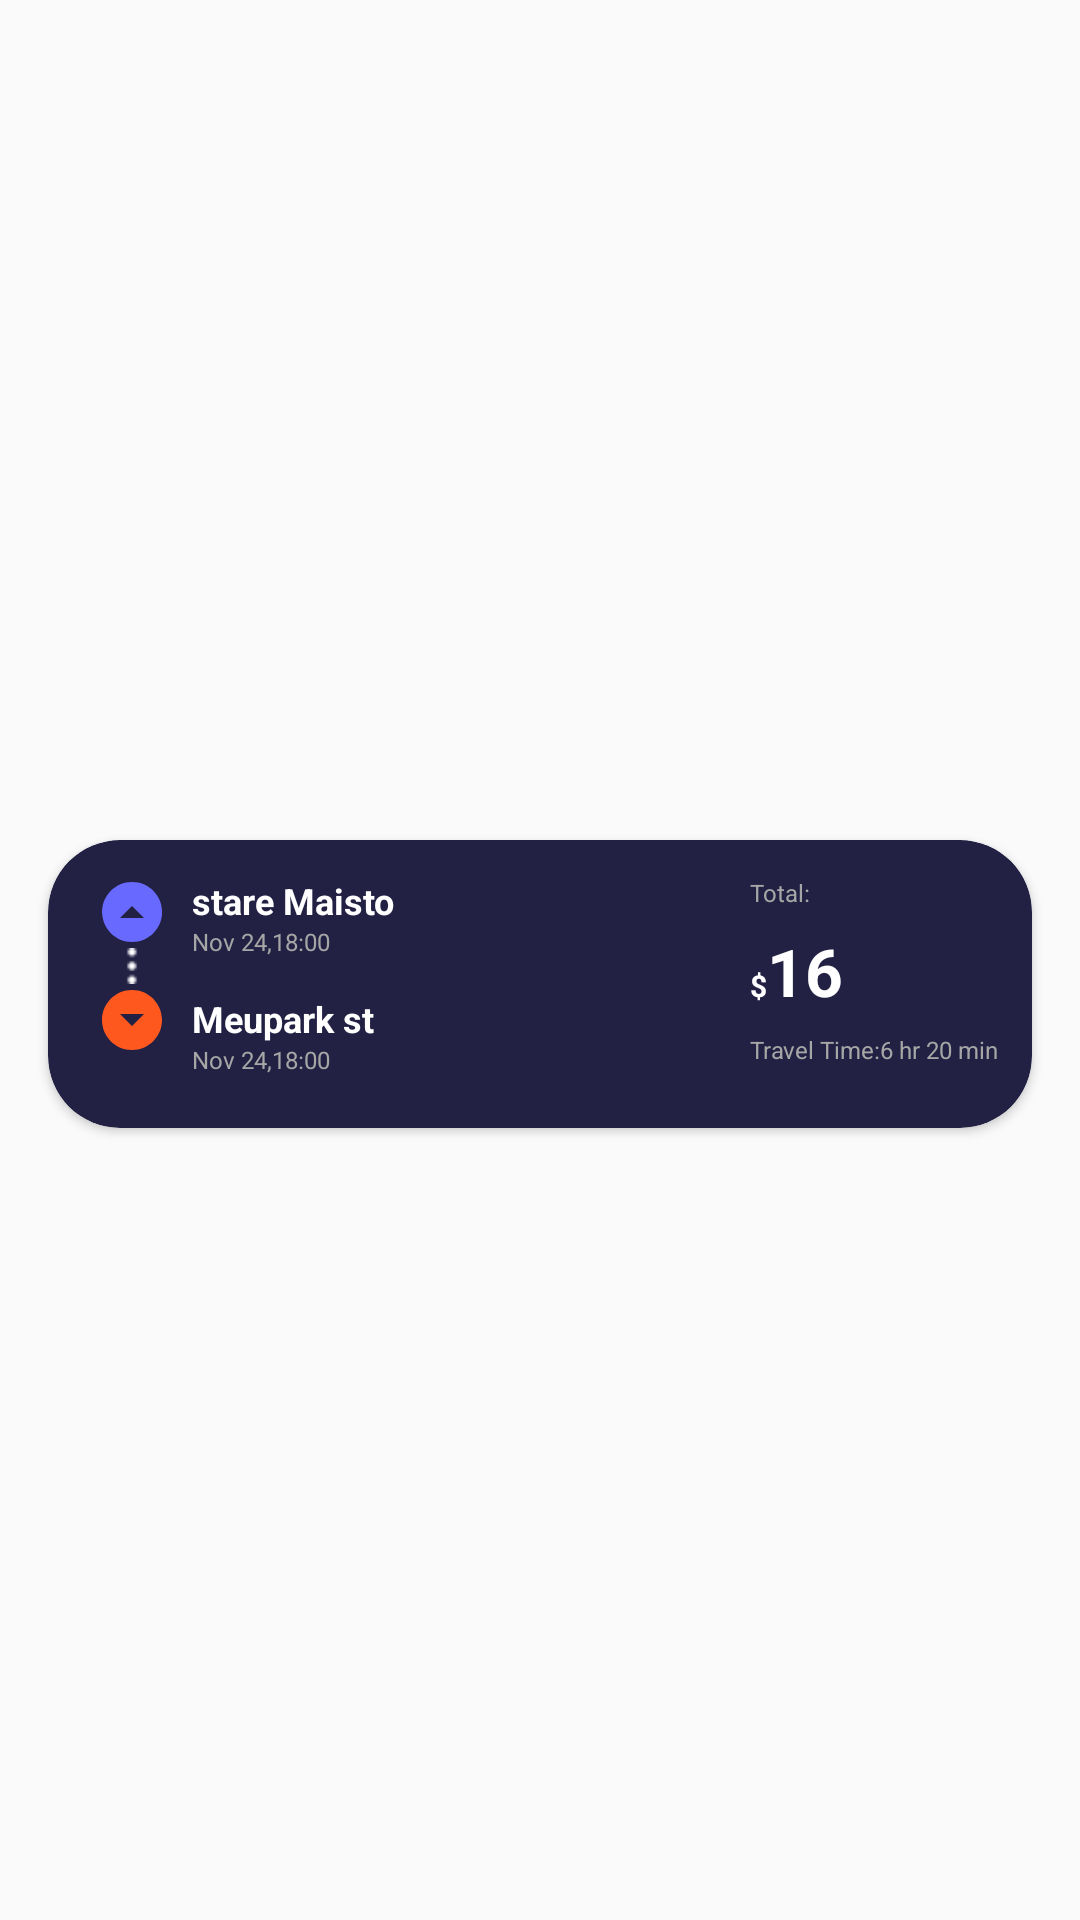

Here is an Android app screen rendered from its layout file. Give the layout XML and the strings, colors and styles it references.
<!-- AndroidManifest.xml: application theme AppTheme -->
<!-- res/layout/recycler_view_item.xml -->
<?xml version="1.0" encoding="utf-8"?>
<androidx.constraintlayout.widget.ConstraintLayout xmlns:android="http://schemas.android.com/apk/res/android"
    xmlns:app="http://schemas.android.com/apk/res-auto"
    android:orientation="vertical"
    android:layout_width="match_parent"
    android:layout_height="wrap_content">

    
    <androidx.cardview.widget.CardView
        android:id="@+id/recycler_view_card_view"
        android:layout_width="match_parent"
        android:layout_height="96dp"
        android:layout_gravity="center"
        android:layout_marginLeft="16dp"
        android:layout_marginRight="16dp"
        android:layout_marginTop="16dp"
        app:cardBackgroundColor="@color/colorPrimary"
        app:cardCornerRadius="24dp"
        app:layout_constraintBottom_toBottomOf="parent"
        app:layout_constraintLeft_toLeftOf="parent"
        app:layout_constraintTop_toTopOf="parent">

        <LinearLayout
            android:layout_width="match_parent"
            android:layout_height="match_parent"
            android:layout_marginLeft="16dp"
            android:layout_marginTop="12dp"
            android:orientation="horizontal"
            android:layout_marginBottom="0dp"
            android:weightSum="2">

            <LinearLayout
                android:layout_width="wrap_content"
                android:layout_height="wrap_content"
                android:layout_weight="1.8"
                android:orientation="vertical">

                <LinearLayout
                    android:layout_width="wrap_content"
                    android:layout_height="wrap_content"
                    android:orientation="horizontal">

                    <LinearLayout
                        android:layout_width="wrap_content"
                        android:layout_height="wrap_content"
                        android:orientation="vertical">

                        <ImageView
                            android:layout_width="wrap_content"
                            android:layout_height="wrap_content"
                            android:scaleX="-1"
                            android:scaleY="-1"
                            android:src="@drawable/ic_arrow_drop_down_circle_black_24dp" />

                        <ImageView
                            android:layout_width="16dp"
                            android:layout_height="12dp"
                            android:layout_marginLeft="4dp"
                            android:src="@drawable/more" />

                        <ImageView
                            android:layout_width="wrap_content"
                            android:layout_height="wrap_content"
                            android:src="@drawable/ic_arrow_drop_down_circle_orange_24dp" />
                    </LinearLayout>

                    <LinearLayout
                        android:layout_width="wrap_content"
                        android:layout_height="wrap_content"
                        android:layout_marginLeft="8dp"
                        android:orientation="vertical">

                        <TextView
                            android:id="@+id/from"
                            android:layout_width="wrap_content"
                            android:layout_height="wrap_content"
                            android:text="stare Maisto "
                            android:textColor="#FFF"
                            android:textSize="12dp"
                            android:textStyle="bold" />

                        <TextView
                            android:id="@+id/from_time"
                            android:layout_width="wrap_content"
                            android:layout_height="wrap_content"
                            android:text="Nov 24,18:00 "
                            android:textColor="#a6a6a6"
                            android:textSize="8dp" />

                        <TextView
                            android:id="@+id/to"
                            android:layout_width="wrap_content"
                            android:layout_height="wrap_content"
                            android:layout_marginTop="12dp"
                            android:text="Meupark st "
                            android:textColor="#FFF"
                            android:textSize="12dp"
                            android:textStyle="bold" />

                        <TextView

                            android:id="@+id/to_time"
                            android:layout_width="wrap_content"
                            android:layout_height="wrap_content"
                            android:text="Nov 24,18:00 "
                            android:textColor="#a6a6a6"
                            android:textSize="8dp" />
                    </LinearLayout>
                </LinearLayout>
            </LinearLayout>

            <LinearLayout
                android:layout_width="wrap_content"
                android:layout_height="wrap_content"
                android:layout_marginLeft="36dp"
                android:layout_marginRight="0dp"
                android:orientation="vertical">

                <TextView
                    android:layout_width="wrap_content"
                    android:layout_height="wrap_content"
                    android:text="Total: "
                    android:textColor="#a6a6a6"
                    android:textSize="8dp" />

                <LinearLayout
                    android:layout_width="wrap_content"
                    android:layout_height="wrap_content"
                    android:layout_marginTop="6dp"
                    android:orientation="horizontal">

                    <TextView
                        android:layout_width="wrap_content"
                        android:layout_height="wrap_content"
                        android:text="$"
                        android:textStyle="bold"
                        android:textColor="#FFF"
                        android:textSize="10dp" />

                    <TextView
                        android:id="@+id/fair_value"
                        android:layout_width="wrap_content"
                        android:layout_height="wrap_content"
                        android:text="16"
                        android:textColor="#FFF"
                        android:textSize="22dp"
                        android:textStyle="bold" />
                </LinearLayout>

                <TextView
                    android:id="@+id/trip_duration_in_minutes"
                    android:layout_width="wrap_content"
                    android:layout_height="wrap_content"
                    android:layout_marginTop="6dp"
                    android:text="Travel Time:6 hr 20 min "
                    android:textColor="#a6a6a6"
                    android:textSize="8dp" />
            </LinearLayout>


        </LinearLayout>
    </androidx.cardview.widget.CardView>
</androidx.constraintlayout.widget.ConstraintLayout>
<!-- resources referenced by this layout -->
<resources>
  <color name="colorPrimary">#222144</color>
  <!-- drawable ic_arrow_drop_down_circle_black_24dp (drawable) -->
  <vector android:height="24dp" android:tint="#6869FF"
      android:viewportHeight="24.0" android:viewportWidth="24.0"
      android:width="24dp" xmlns:android="http://schemas.android.com/apk/res/android">
      <path android:fillColor="#FF000000" android:pathData="M12,2C6.48,2 2,6.48 2,12s4.48,10 10,10 10,-4.48 10,-10S17.52,2 12,2zM12,14l-4,-4h8l-4,4z"/>
  </vector>
  <!-- drawable ic_arrow_drop_down_circle_orange_24dp (drawable) -->
  <vector android:height="24dp" android:tint="#FF581F"
      android:viewportHeight="24.0" android:viewportWidth="24.0"
      android:width="24dp" xmlns:android="http://schemas.android.com/apk/res/android">
      <path android:fillColor="#FF000000" android:pathData="M12,2C6.48,2 2,6.48 2,12s4.48,10 10,10 10,-4.48 10,-10S17.52,2 12,2zM12,14l-4,-4h8l-4,4z"/>
  </vector>
  <!-- drawable more: png bitmap (drawable, 425 bytes) -->
  <style name="AppTheme" parent="Theme.AppCompat.Light.NoActionBar">
          
          <item name="colorPrimary">@color/colorPrimary</item>
          <item name="colorPrimaryDark">@color/colorPrimaryDark</item>
          <item name="colorAccent">@color/colorAccent</item>
          
         
          <item name="android:windowTranslucentStatus" tools:targetApi="kitkat">true</item>
      </style>
  <color name="colorPrimaryDark">#0a0930</color>
  <color name="colorAccent">#FF4500</color>
</resources>
